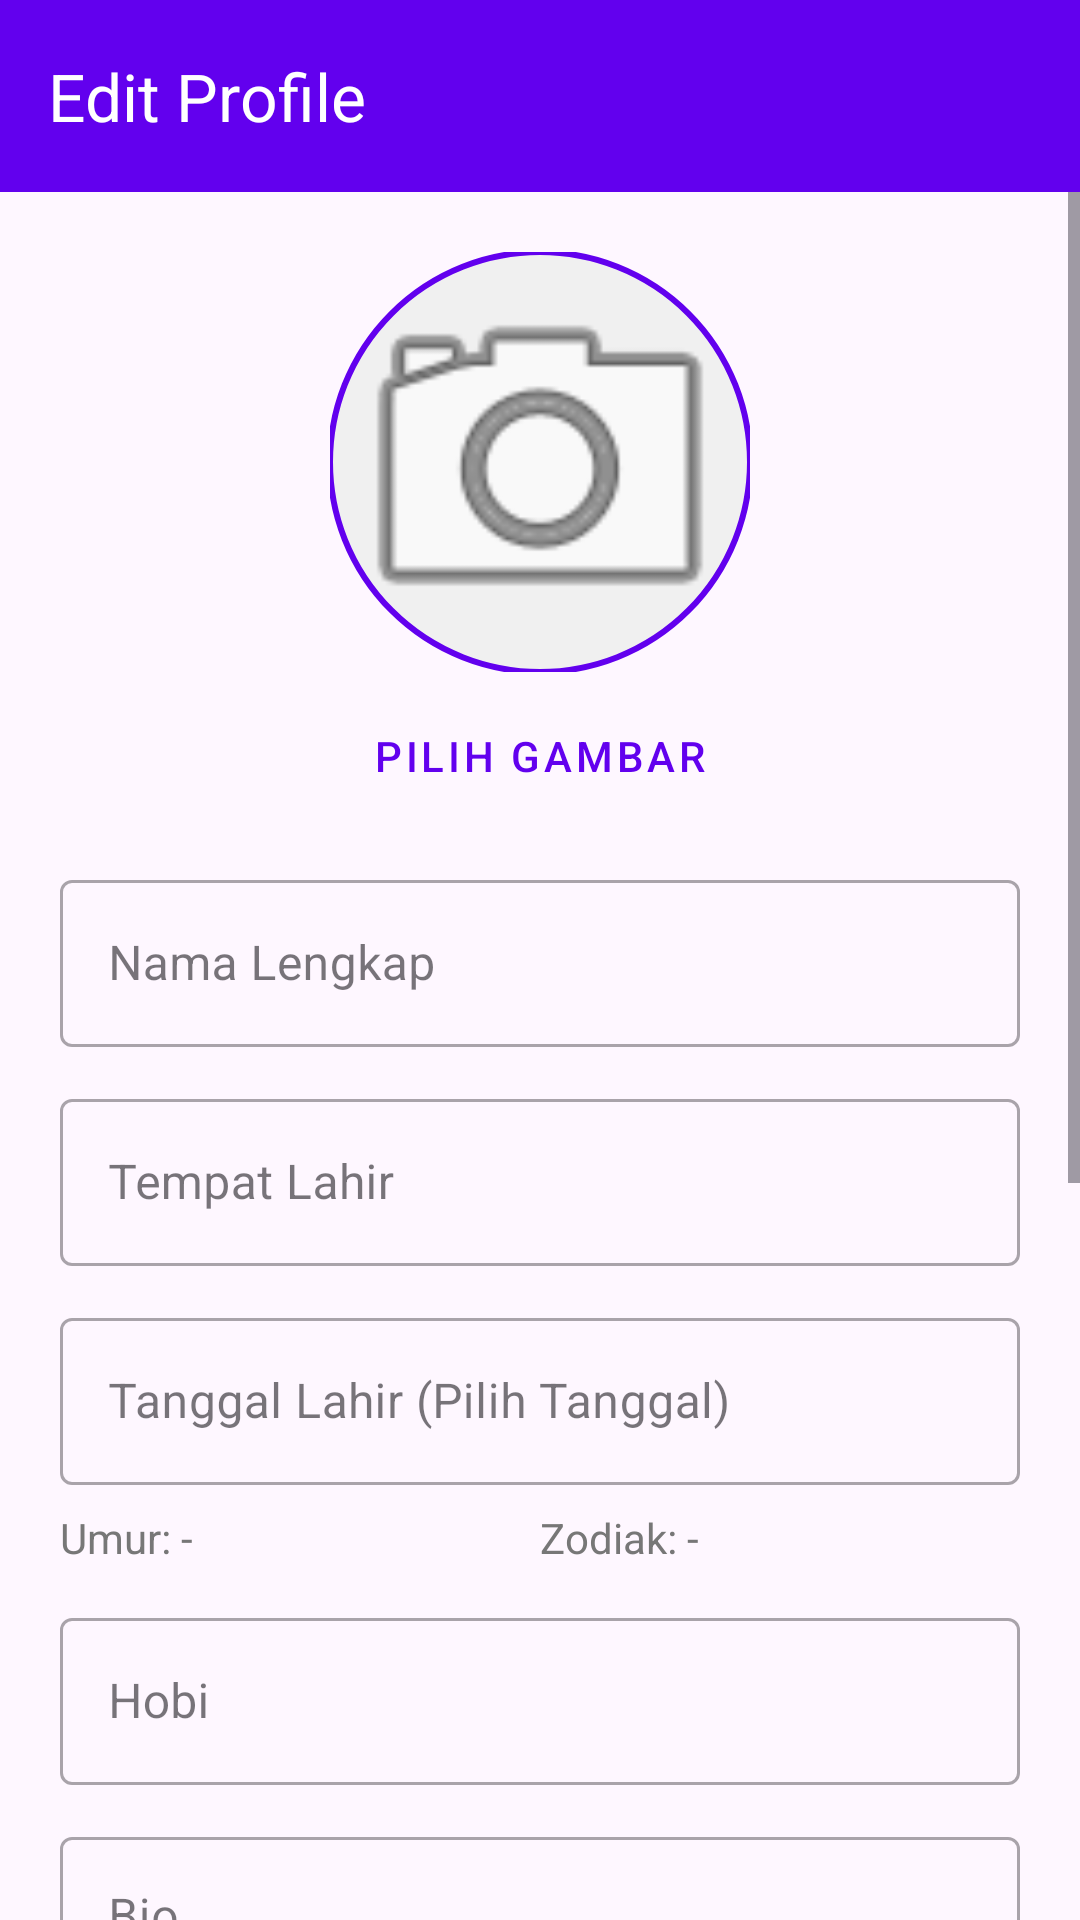

Here is an Android app screen rendered from its layout file. Give the layout XML and the strings, colors and styles it references.
<!-- AndroidManifest.xml: application theme Theme.MyProfile -->
<!-- res/layout/activity_main.xml -->
<?xml version="1.0" encoding="utf-8"?>
<LinearLayout xmlns:android="http://schemas.android.com/apk/res/android"
    xmlns:app="http://schemas.android.com/apk/res-auto"
    xmlns:tools="http://schemas.android.com/tools"
    android:id="@+id/main"
    android:layout_width="match_parent"
    android:layout_height="match_parent"
    android:orientation="vertical"
    tools:context=".MainActivity">

    <com.google.android.material.appbar.MaterialToolbar
        android:id="@+id/toolbar"
        android:layout_width="match_parent"
        android:layout_height="?attr/actionBarSize"
        android:background="@color/purple_500"
        app:title="Edit Profile"
        app:titleTextColor="@color/white" />

    <ScrollView
        android:layout_width="match_parent"
        android:layout_height="match_parent"
        android:fillViewport="true">

        <LinearLayout
            android:layout_width="match_parent"
            android:layout_height="wrap_content"
            android:orientation="vertical"
            android:padding="20dp">

            
            <com.google.android.material.imageview.ShapeableImageView
                android:id="@+id/iv_profile"
                android:layout_width="140dp"
                android:layout_height="140dp"
                android:layout_gravity="center_horizontal"
                android:background="#F0F0F0"
                android:scaleType="centerCrop"
                android:src="@android:drawable/ic_menu_camera"
                app:shapeAppearanceOverlay="@style/CircleImage"
                app:strokeColor="@color/purple_500"
                app:strokeWidth="2dp" />

            <Button
                android:id="@+id/btn_pilih_gambar"
                style="@style/Widget.MaterialComponents.Button.TextButton"
                android:layout_width="wrap_content"
                android:layout_height="wrap_content"
                android:layout_gravity="center_horizontal"
                android:layout_marginTop="4dp"
                android:text="@string/pilih_gambar"
                android:textColor="@color/purple_500" />

            
            <com.google.android.material.textfield.TextInputLayout
                style="@style/Widget.MaterialComponents.TextInputLayout.OutlinedBox"
                android:layout_width="match_parent"
                android:layout_height="wrap_content"
                android:layout_marginTop="12dp"
                android:hint="@string/nama_lengkap">

                <com.google.android.material.textfield.TextInputEditText
                    android:id="@+id/et_nama_lengkap"
                    android:layout_width="match_parent"
                    android:layout_height="wrap_content"
                    android:inputType="textPersonName" />
            </com.google.android.material.textfield.TextInputLayout>

            
            <com.google.android.material.textfield.TextInputLayout
                style="@style/Widget.MaterialComponents.TextInputLayout.OutlinedBox"
                android:layout_width="match_parent"
                android:layout_height="wrap_content"
                android:layout_marginTop="12dp"
                android:hint="@string/tempat_lahir">

                <com.google.android.material.textfield.TextInputEditText
                    android:id="@+id/et_tempat_lahir"
                    android:layout_width="match_parent"
                    android:layout_height="wrap_content"
                    android:inputType="text" />
            </com.google.android.material.textfield.TextInputLayout>

            
            <com.google.android.material.textfield.TextInputLayout
                style="@style/Widget.MaterialComponents.TextInputLayout.OutlinedBox"
                android:layout_width="match_parent"
                android:layout_height="wrap_content"
                android:layout_marginTop="12dp"
                android:hint="@string/tanggal_lahir_pilih_tanggal">

                <com.google.android.material.textfield.TextInputEditText
                    android:id="@+id/et_tanggal_lahir"
                    android:layout_width="match_parent"
                    android:layout_height="wrap_content"
                    android:focusable="false"
                    android:inputType="none" />
            </com.google.android.material.textfield.TextInputLayout>

            
            <LinearLayout
                android:layout_width="match_parent"
                android:layout_height="wrap_content"
                android:layout_marginTop="8dp"
                android:orientation="horizontal"
                android:weightSum="2">

                <TextView
                    android:id="@+id/tv_umur_main"
                    android:layout_width="0dp"
                    android:layout_height="wrap_content"
                    android:layout_weight="1"
                    android:text="Umur: -"
                    android:textColor="#777777"
                    android:textSize="14sp" />

                <TextView
                    android:id="@+id/tv_zodiak_main"
                    android:layout_width="0dp"
                    android:layout_height="wrap_content"
                    android:layout_weight="1"
                    android:text="Zodiak: -"
                    android:textColor="#777777"
                    android:textSize="14sp" />
            </LinearLayout>

            
            <com.google.android.material.textfield.TextInputLayout
                style="@style/Widget.MaterialComponents.TextInputLayout.OutlinedBox"
                android:layout_width="match_parent"
                android:layout_height="wrap_content"
                android:layout_marginTop="12dp"
                android:hint="@string/hobi">

                <com.google.android.material.textfield.TextInputEditText
                    android:id="@+id/et_hobi"
                    android:layout_width="match_parent"
                    android:layout_height="wrap_content"
                    android:inputType="text" />
            </com.google.android.material.textfield.TextInputLayout>

            
            <com.google.android.material.textfield.TextInputLayout
                style="@style/Widget.MaterialComponents.TextInputLayout.OutlinedBox"
                android:layout_width="match_parent"
                android:layout_height="wrap_content"
                android:layout_marginTop="12dp"
                android:hint="@string/bio">

                <com.google.android.material.textfield.TextInputEditText
                    android:id="@+id/et_bio"
                    android:layout_width="match_parent"
                    android:layout_height="wrap_content"
                    android:gravity="top"
                    android:inputType="textMultiLine"
                    android:minLines="3" />
            </com.google.android.material.textfield.TextInputLayout>

            
            <TextView
                android:layout_width="wrap_content"
                android:layout_height="wrap_content"
                android:layout_marginTop="16dp"
                android:text="@string/jenis_kelamin"
                android:textColor="@color/purple_500"
                android:textSize="14sp"
                android:textStyle="bold" />

            <RadioGroup
                android:id="@+id/rg_jenis_kelamin"
                android:layout_width="match_parent"
                android:layout_height="wrap_content"
                android:orientation="horizontal">

                <RadioButton
                    android:id="@+id/rb_laki"
                    android:layout_width="wrap_content"
                    android:layout_height="wrap_content"
                    android:text="@string/laki_laki" />

                <RadioButton
                    android:id="@+id/rb_perempuan"
                    android:layout_width="wrap_content"
                    android:layout_height="wrap_content"
                    android:layout_marginStart="24dp"
                    android:text="@string/perempuan" />
            </RadioGroup>

            
            <TextView
                android:layout_width="wrap_content"
                android:layout_height="wrap_content"
                android:layout_marginTop="12dp"
                android:text="@string/jurusan"
                android:textColor="@color/purple_500"
                android:textSize="14sp"
                android:textStyle="bold" />

            <Spinner
                android:id="@+id/sp_jurusan"
                android:layout_width="match_parent"
                android:layout_height="wrap_content"
                android:layout_marginTop="4dp"
                android:background="@android:drawable/btn_dropdown"
                android:entries="@array/jurusan_array"
                android:minHeight="48dp" />

            
            <RelativeLayout
                android:layout_width="match_parent"
                android:layout_height="wrap_content"
                android:layout_marginTop="16dp"
                android:background="#F9F9F9"
                android:padding="8dp">

                <TextView
                    android:layout_width="wrap_content"
                    android:layout_height="wrap_content"
                    android:layout_alignParentStart="true"
                    android:layout_centerVertical="true"
                    android:text="@string/status_mahasiswa_aktif"
                    android:textColor="@android:color/black"
                    android:textSize="16sp" />

                <androidx.appcompat.widget.SwitchCompat
                    android:id="@+id/sw_status_aktif"
                    android:layout_width="wrap_content"
                    android:layout_height="wrap_content"
                    android:layout_alignParentEnd="true" />
            </RelativeLayout>

            
            <Button
                android:id="@+id/btn_simpan"
                android:layout_width="match_parent"
                android:layout_height="56dp"
                android:layout_marginTop="24dp"
                android:layout_marginBottom="16dp"
                android:backgroundTint="@color/purple_500"
                android:text="SIMPAN &amp; UPDATE DASHBOARD"
                android:textColor="@color/white"
                android:textStyle="bold" />

        </LinearLayout>
    </ScrollView>
</LinearLayout>
<!-- resources referenced by this layout -->
<resources>
  <string-array name="jurusan_array">
          <item>Sistem Informasi</item>
          <item>Teknik Informatika</item>
          <item>Teknik Industri</item>
          <item>Manajemen</item>
          <item>Akuntansi</item>
      </string-array>
  <color name="purple_500">#6200EE</color>
  <color name="white">#FFFFFFFF</color>
  <string name="bio">Bio</string>
  <string name="hobi">Hobi</string>
  <string name="jenis_kelamin">Jenis Kelamin</string>
  <string name="jurusan">Jurusan</string>
  <string name="laki_laki">Laki-laki</string>
  <string name="nama_lengkap">Nama Lengkap</string>
  <string name="perempuan">Perempuan</string>
  <string name="pilih_gambar">PILIH GAMBAR</string>
  <string name="status_mahasiswa_aktif">Status Mahasiswa Aktif</string>
  <string name="tanggal_lahir_pilih_tanggal">Tanggal Lahir (Pilih Tanggal)</string>
  <string name="tempat_lahir">Tempat Lahir</string>
  <style name="CircleImage" parent="">
          <item name="cornerSize">50%</item>
      </style>
  <style name="Theme.MyProfile" parent="Base.Theme.MyProfile" />
  <style name="Base.Theme.MyProfile" parent="Theme.Material3.DayNight.NoActionBar">
          
          
      </style>
</resources>
